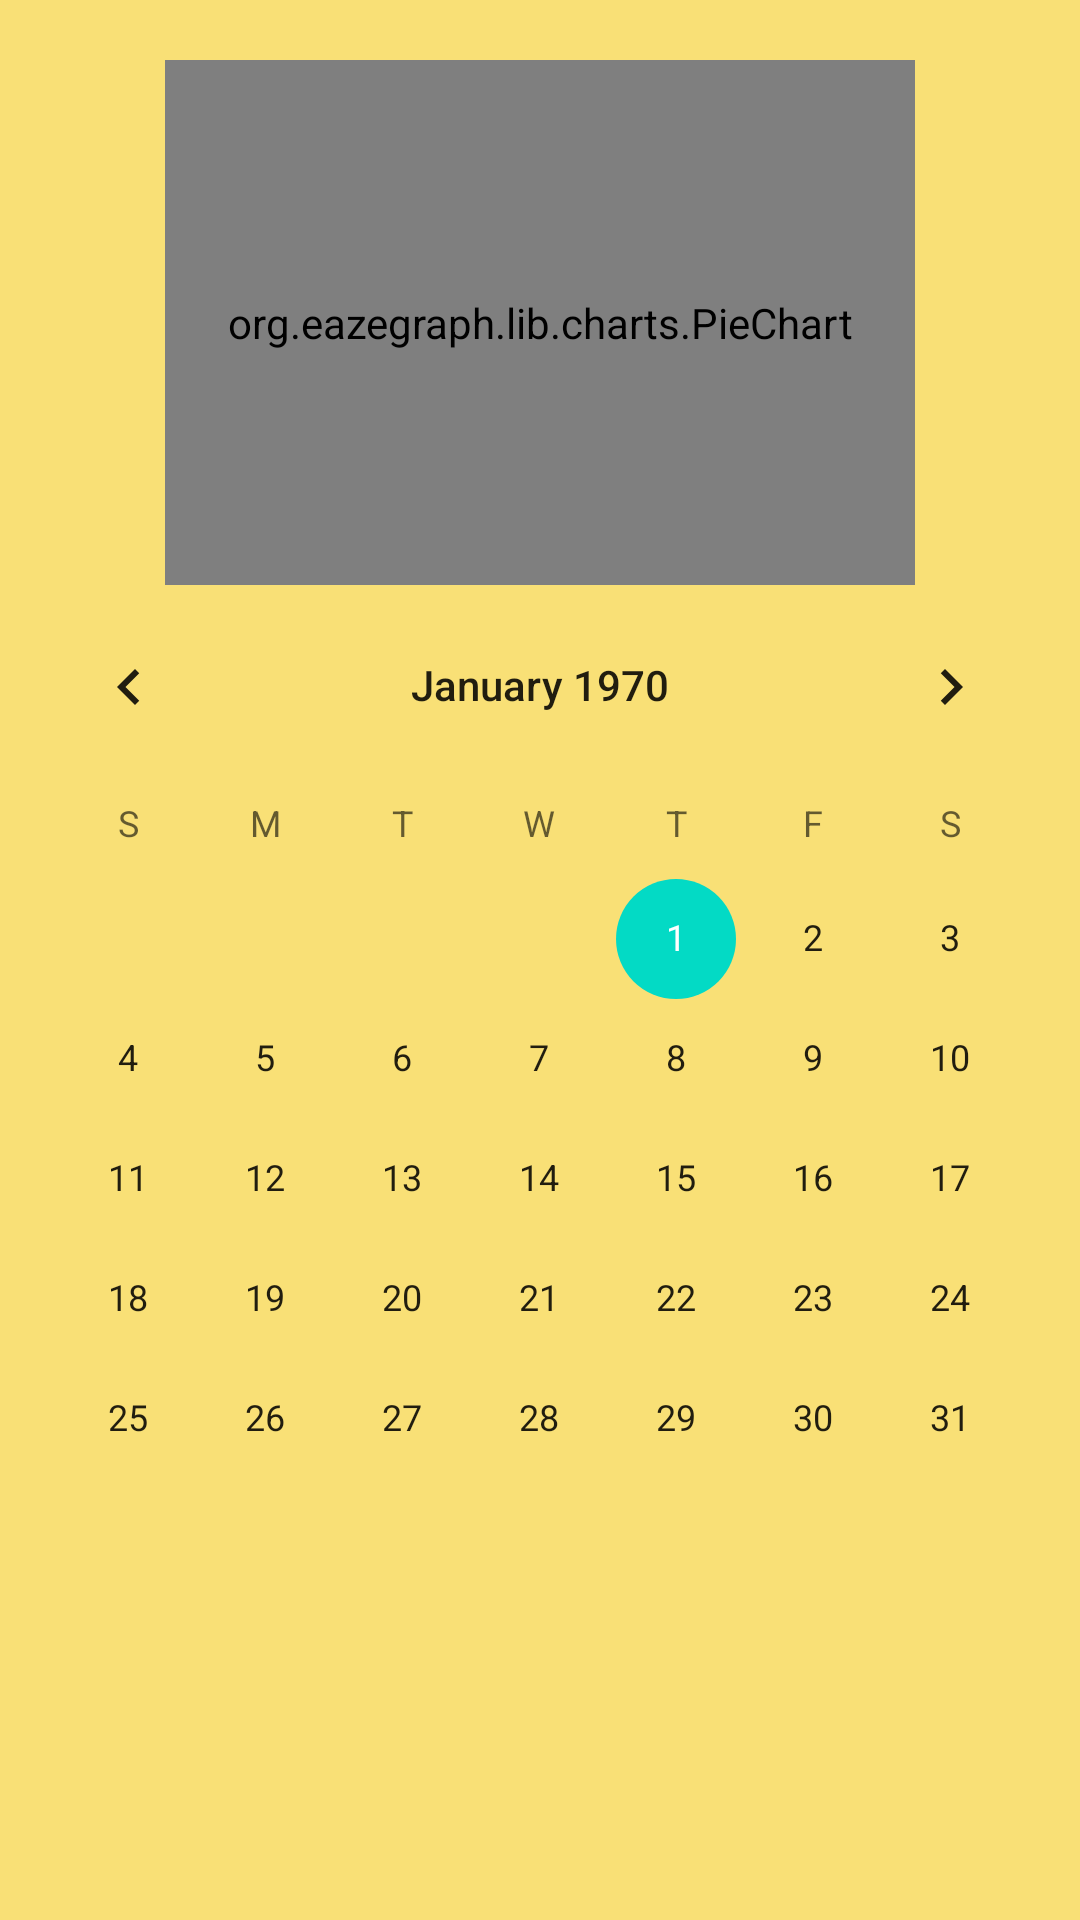

Reconstruct the res/layout file that produces this screen, plus the resources it refers to.
<!-- AndroidManifest.xml: application theme Theme.Sunday -->
<!-- res/layout/fragment_calendar.xml -->
<?xml version="1.0" encoding="utf-8"?>
<androidx.constraintlayout.widget.ConstraintLayout xmlns:android="http://schemas.android.com/apk/res/android"
    xmlns:app="http://schemas.android.com/apk/res-auto"
    xmlns:tools="http://schemas.android.com/tools"
    android:layout_width="match_parent"
    android:layout_height="match_parent"
    android:background="@color/Marcaroon">


    <CalendarView
        android:id="@+id/calendarView"
        android:layout_width="0dp"
        android:layout_height="0dp"
        android:paddingBottom="20dp"
        app:layout_constraintBottom_toBottomOf="parent"
        app:layout_constraintEnd_toEndOf="parent"
        app:layout_constraintHorizontal_bias="0.5"
        app:layout_constraintStart_toStartOf="parent"
        app:layout_constraintTop_toBottomOf="@+id/piechart" />

    <org.eazegraph.lib.charts.PieChart
        android:id="@+id/piechart"
        android:layout_width="250dp"
        android:layout_height="0dp"
        android:layout_marginTop="20dp"
        android:padding="8dp"
        app:egLegendTextSize="18sp"
        app:egUsePieRotation="true"
        app:egValueTextSize="36sp"
        app:layout_constraintBottom_toTopOf="@+id/calendarView"
        app:layout_constraintDimensionRatio="1:0.7"
        app:layout_constraintEnd_toEndOf="parent"
        app:layout_constraintHorizontal_bias="0.5"
        app:layout_constraintStart_toStartOf="parent"
        app:layout_constraintTop_toTopOf="parent" />
</androidx.constraintlayout.widget.ConstraintLayout>
<!-- resources referenced by this layout -->
<resources>
  <color name="Marcaroon">#F9E076</color>
  <style name="Theme.Sunday" parent="Theme.MaterialComponents.DayNight.NoActionBar">
          
          <item name="colorPrimary">@color/purple_200</item>
          <item name="colorPrimaryVariant">@color/purple_700</item>
          <item name="colorOnPrimary">@color/white</item>
          
          <item name="colorSecondary">@color/teal_200</item>
          <item name="colorSecondaryVariant">@color/teal_700</item>
          <item name="colorOnSecondary">@color/black</item>
          
          <item name="android:statusBarColor" tools:targetApi="l">?attr/colorPrimaryVariant</item>
          
      </style>
  <color name="purple_200">#FFBB86FC</color>
  <color name="purple_700">#FF3700B3</color>
  <color name="white">#FFFFFFFF</color>
  <color name="teal_200">#FF03DAC5</color>
  <color name="teal_700">#FF018786</color>
  <color name="black">#FF000000</color>
</resources>
